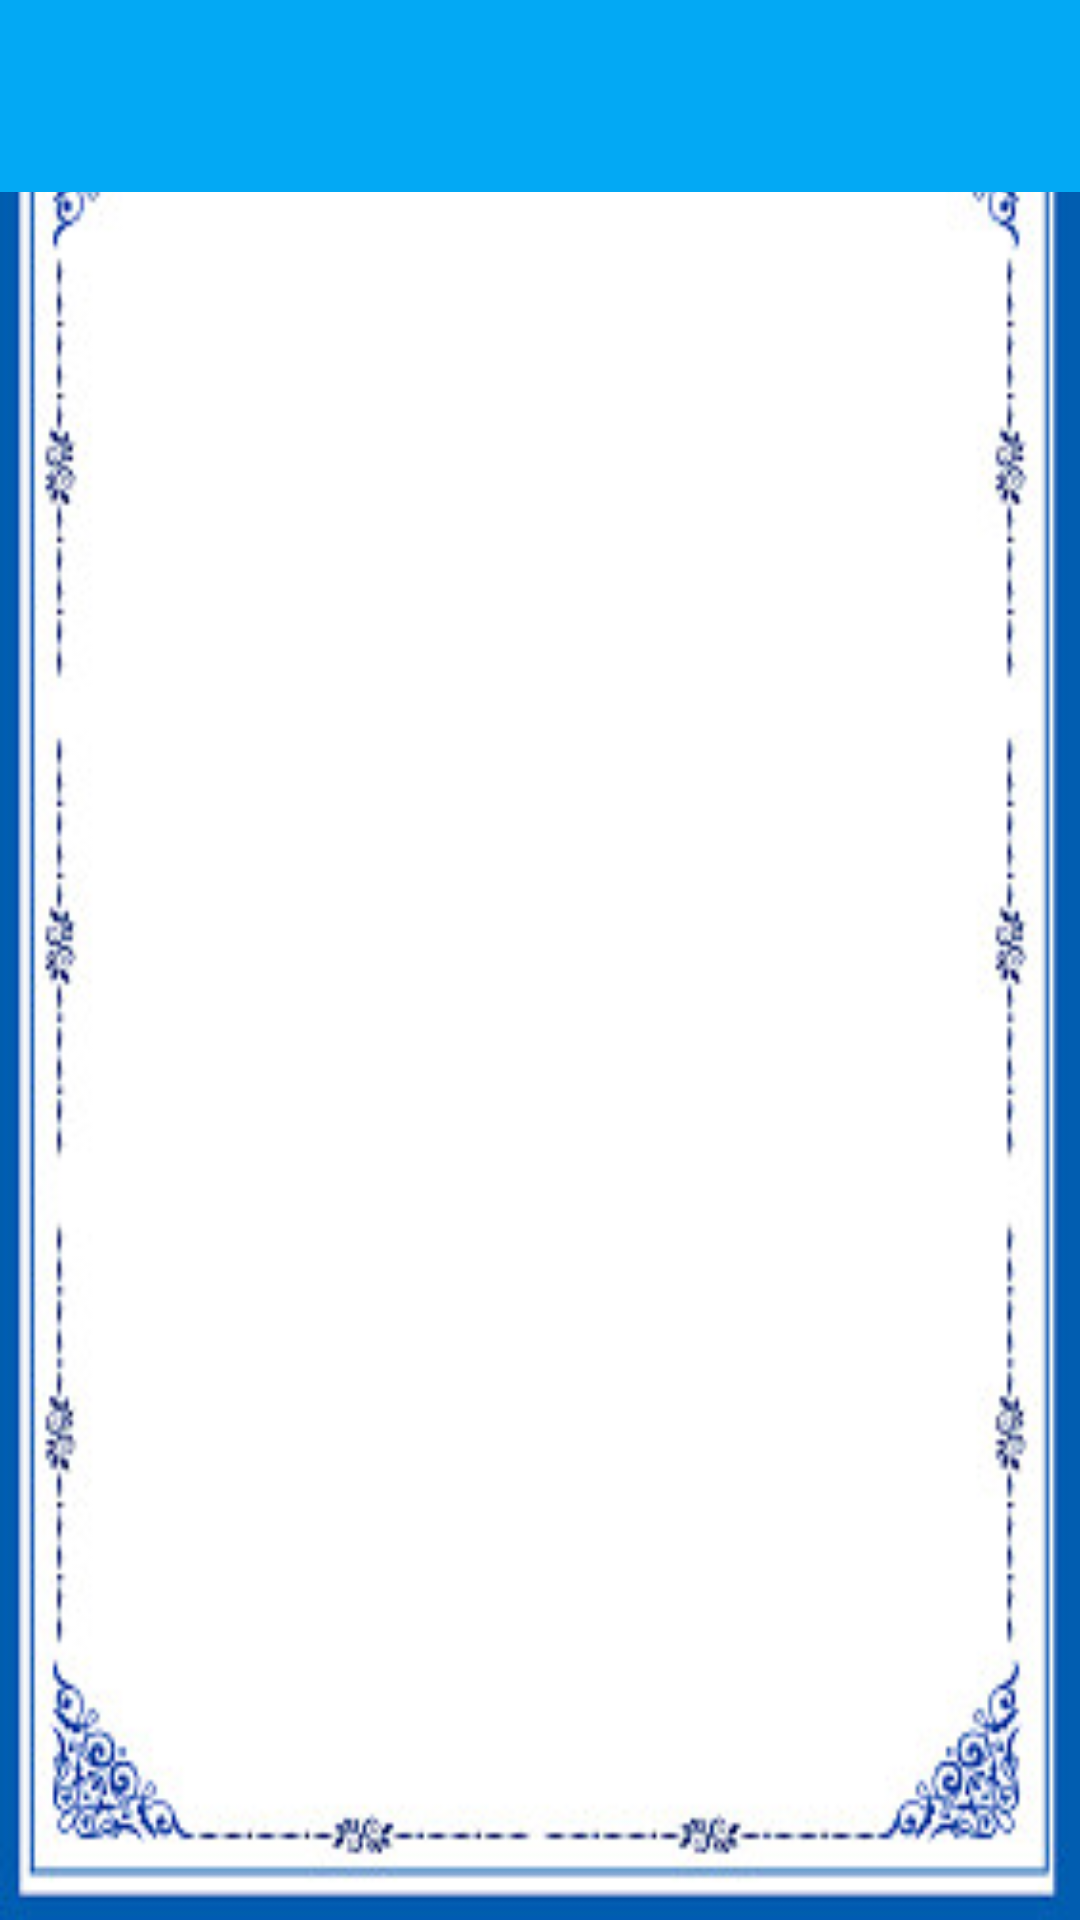

Here is an Android app screen rendered from its layout file. Give the layout XML and the strings, colors and styles it references.
<!-- AndroidManifest.xml: application theme Theme.MyApplication -->
<!-- res/layout/activity_news_list_base.xml -->
<?xml version="1.0" encoding="utf-8"?>
<LinearLayout xmlns:android="http://schemas.android.com/apk/res/android"
    xmlns:app="http://schemas.android.com/apk/res-auto"
    android:layout_width="match_parent"
    android:layout_height="match_parent"
    android:orientation="vertical">

    <androidx.appcompat.widget.Toolbar
        android:id="@+id/toolbar"
        android:layout_width="match_parent"
        android:layout_height="?attr/actionBarSize"
        android:background="?attr/colorPrimary"
        app:titleTextColor="@android:color/white" />

    <ListView
        android:id="@+id/newsListView"
        android:layout_width="match_parent"
        android:layout_height="match_parent" />

</LinearLayout>
<!-- resources referenced by this layout -->
<resources>
  <style name="Theme.MyApplication" parent="Base.Theme.MyApplication" />
  <style name="Base.Theme.MyApplication" parent="Theme.Material3.DayNight.NoActionBar">
          
          
          <item name="android:windowBackground">@drawable/background</item>
          <item name="colorPrimary">@color/colorPrimary</item>
          <item name="colorPrimaryDark">@color/colorPrimaryDark</item>
          <item name="colorAccent">@color/colorAccent</item>
      </style>
  <!-- drawable background: jpg bitmap (drawable, 23816 bytes) -->
  <color name="colorPrimary">@color/light_blue_500</color>
  <color name="colorPrimaryDark">@color/light_blue_800</color>
  <color name="colorAccent">@color/light_blue_400</color>
  <color name="light_blue_500">#03A9F4</color>
  <color name="light_blue_800">#0277BD</color>
  <color name="light_blue_400">#29B6F6</color>
</resources>
